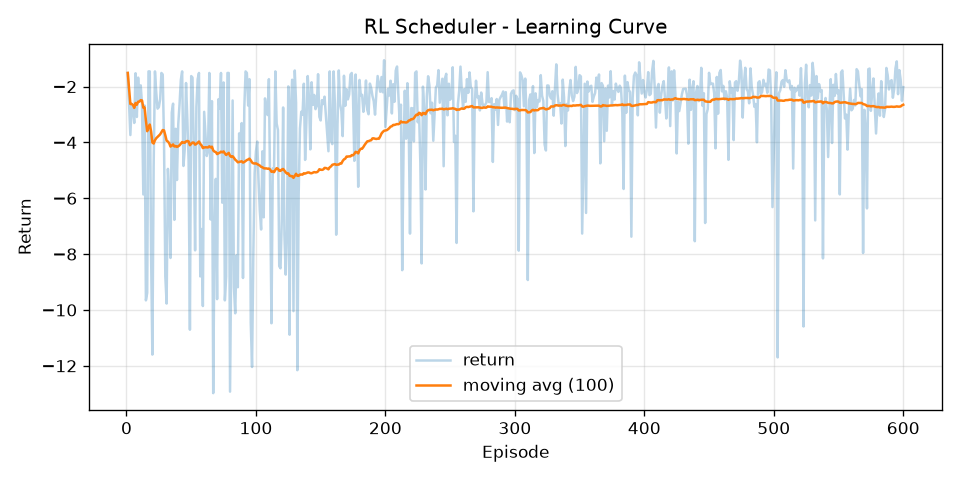

Values plotted in this chart, from the file beside it:
episode, return, return_ma100
1, -1.512, -1.512
2, -2.623, -2.067
3, -3.735, -2.623
4, -2.624, -2.624
5, -2.791, -2.657
6, -3.302, -2.765
7, -1.522, -2.587
8, -3.088, -2.65
9, -1.679, -2.542
10, -2.512, -2.539
11, -1.957, -2.486
12, -2.623, -2.497
13, -5.863, -2.756
14, -2.68, -2.751
15, -9.657, -3.211
16, -9.389, -3.597
17, -1.456, -3.471
18, -1.456, -3.359
19, -7.97, -3.602
20, -11.6, -4.002
21, -4.791, -4.039
22, -1.456, -3.922
23, -2.218, -3.848
24, -2.791, -3.804
25, -2.735, -3.761
26, -2.456, -3.711
27, -1.512, -3.63
28, -1.567, -3.556
29, -3.949, -3.569
30, -8.792, -3.744
31, -9.771, -3.938
32, -4.948, -3.969
33, -5.891, -4.028
34, -8.138, -4.149
35, -2.929, -4.114
36, -2.612, -4.072
37, -6.773, -4.145
38, -3.512, -4.128
39, -5.346, -4.16
40, -3.343, -4.139
41, -2.624, -4.102
42, -1.76, -4.046
43, -1.456, -3.986
44, -4.843, -4.006
45, -4.246, -4.011
46, -1.873, -3.965
47, -3.163, -3.947
48, -4.659, -3.962
49, -10.71, -4.1
50, -1.623, -4.05
51, -1.679, -4.004
52, -4.185, -4.007
53, -7.866, -4.08
54, -2.735, -4.055
55, -1.734, -4.013
56, -1.512, -3.968
57, -8.799, -4.053
58, -7.101, -4.106
59, -9.86, -4.203
60, -2.904, -4.182
... 540 more rows
